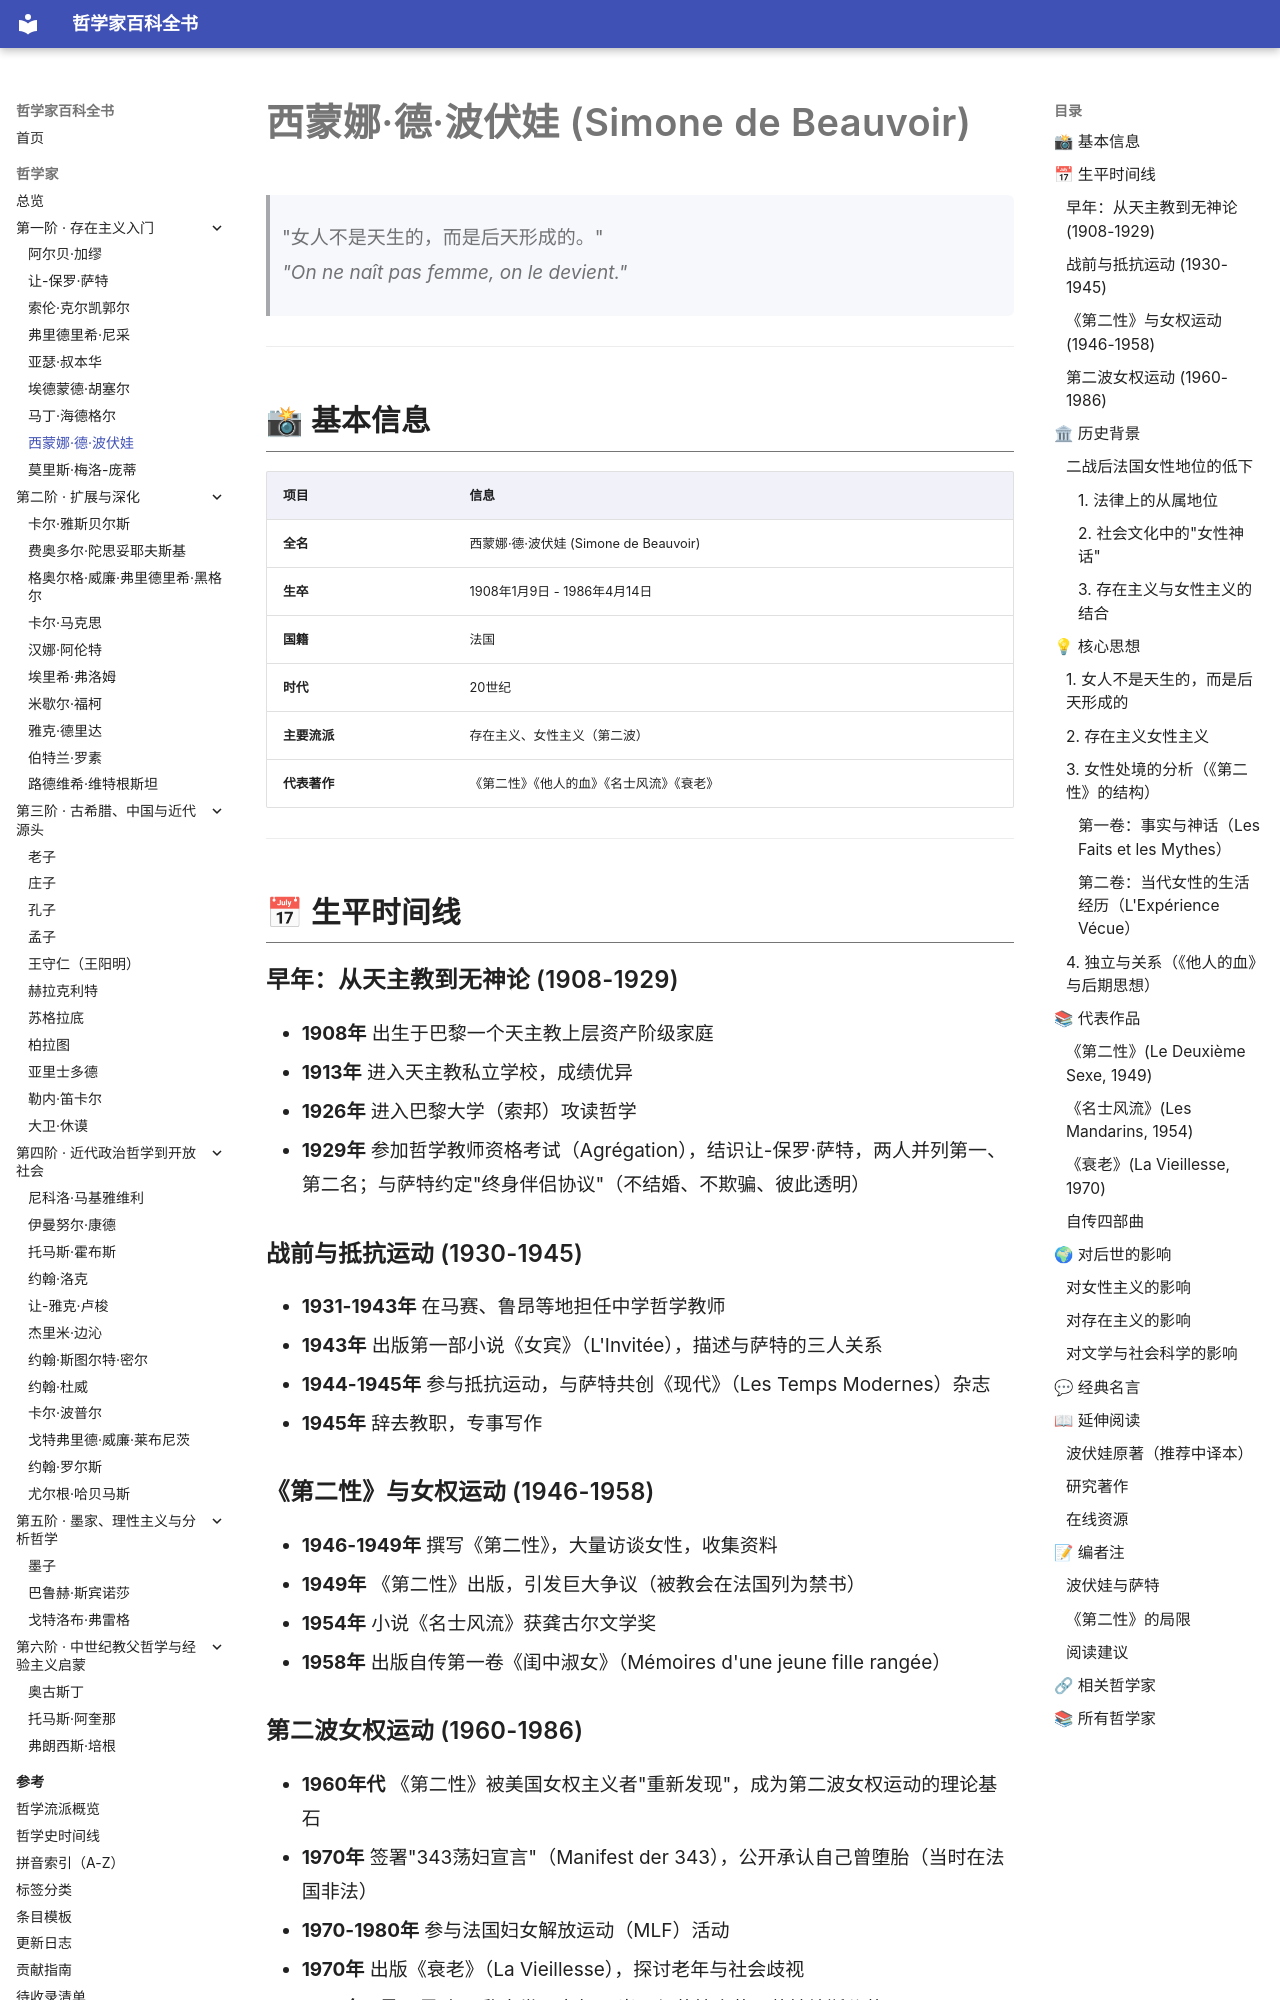

repository: GTX950L/philosopher-encyclopedia · page: philosophers/beauvoir/index.html · generator: mkdocs

---
tags:
  - 存在主义
  - 女性主义
  - 20世纪
  - 法国
---
# 西蒙娜·德·波伏娃 (Simone de Beauvoir)
<a id="top"></a>

> "女人不是天生的，而是后天形成的。"  
> *"On ne naît pas femme, on le devient."*

---
## 📸 基本信息

| 项目 | 信息 |
|------|------|
| **全名** | 西蒙娜·德·波伏娃 (Simone de Beauvoir) |
| **生卒** | 1908年1月9日 - 1986年4月14日 |
| **国籍** | 法国 |
| **时代** | 20世纪 |
| **主要流派** | 存在主义、女性主义（第二波） |
| **代表著作** | 《第二性》《他人的血》《名士风流》《衰老》 |

---

## 📅 生平时间线

### 早年：从天主教到无神论 (1908-1929)
- **1908年** 出生于巴黎一个天主教上层资产阶级家庭
- **1913年** 进入天主教私立学校，成绩优异
- **1926年** 进入巴黎大学（索邦）攻读哲学
- **1929年** 参加哲学教师资格考试（Agrégation），结识让-保罗·萨特，两人并列第一、第二名；与萨特约定"终身伴侣协议"（不结婚、不欺骗、彼此透明）

### 战前与抵抗运动 (1930-1945)
- **1931-1943年** 在马赛、鲁昂等地担任中学哲学教师
- **1943年** 出版第一部小说《女宾》（L'Invitée），描述与萨特的三人关系
- **1944-1945年** 参与抵抗运动，与萨特共创《现代》（Les Temps Modernes）杂志
- **1945年** 辞去教职，专事写作

### 《第二性》与女权运动 (1946-1958)
- **1946-1949年** 撰写《第二性》，大量访谈女性，收集资料
- **1949年** 《第二性》出版，引发巨大争议（被教会在法国列为禁书）
- **1954年** 小说《名士风流》获龚古尔文学奖
- **1958年** 出版自传第一卷《闺中淑女》（Mémoires d'une jeune fille rangée）
